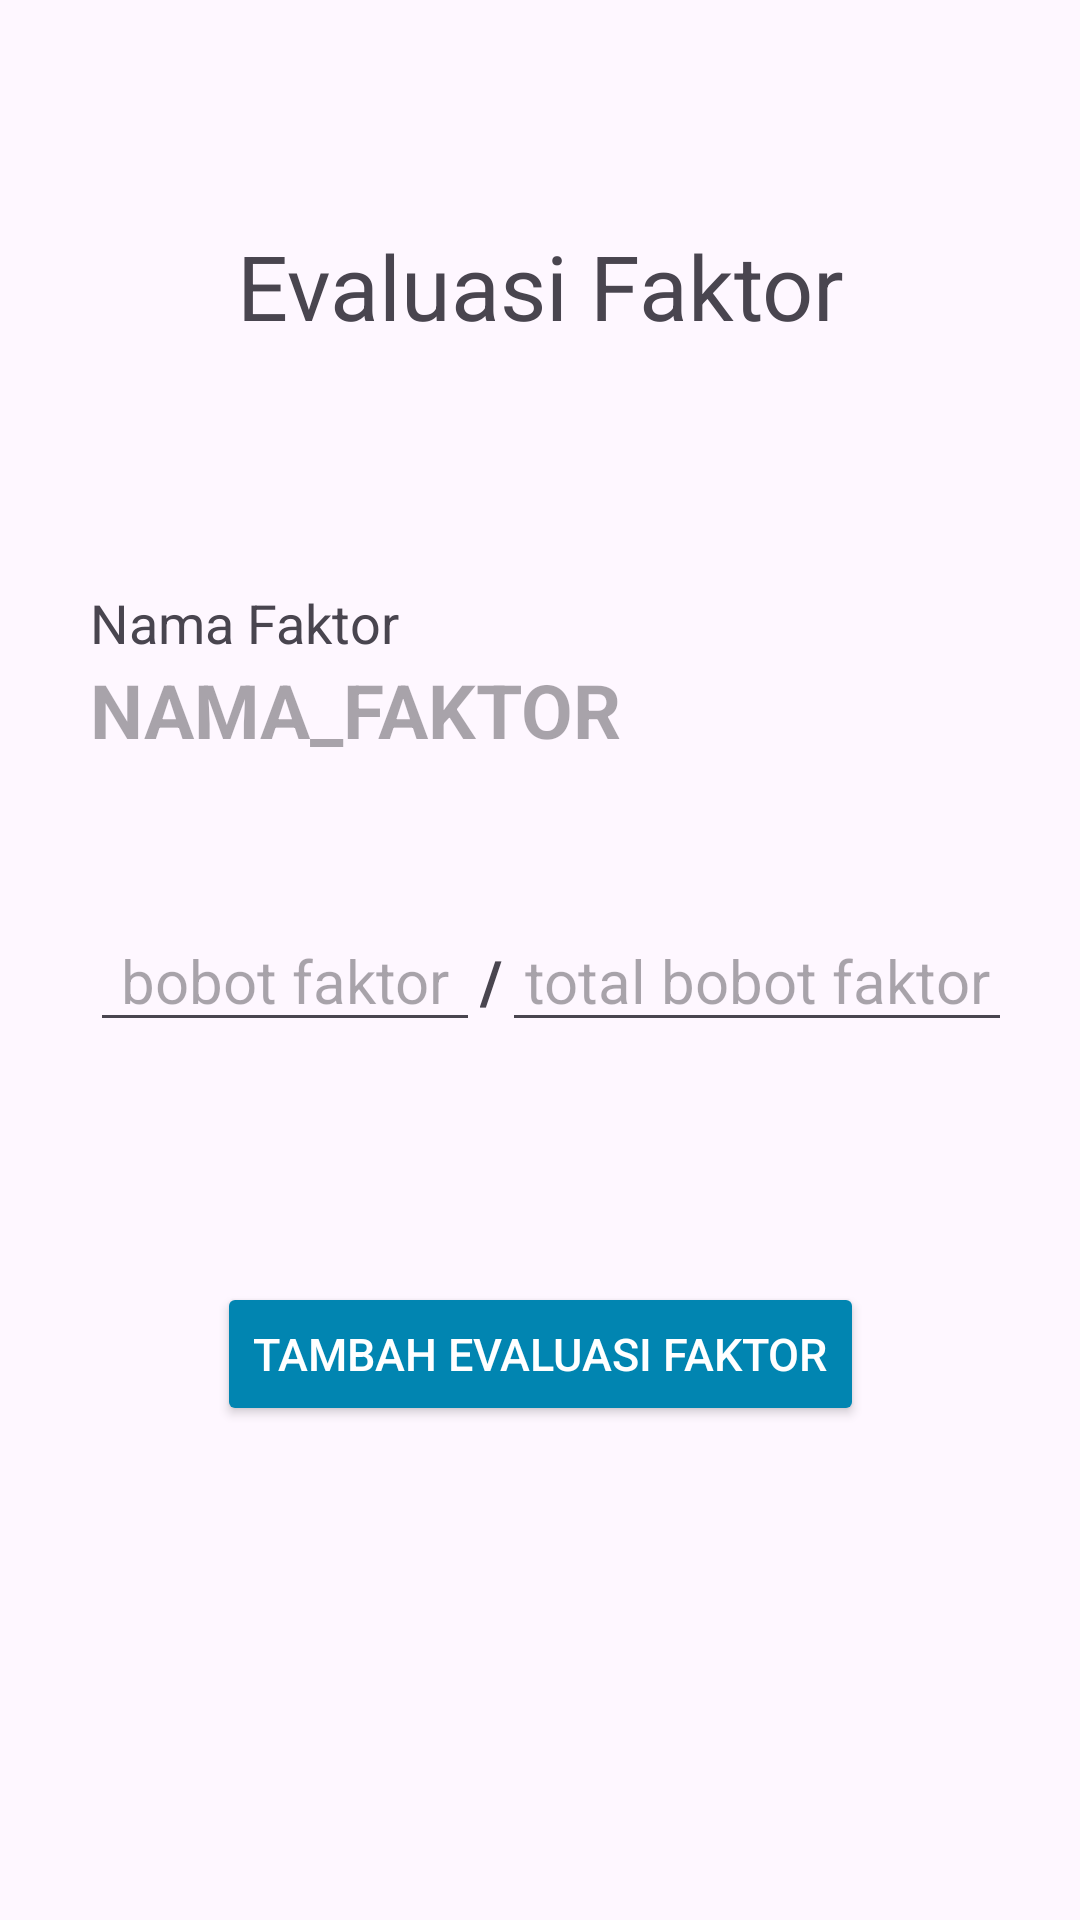

Reconstruct the res/layout file that produces this screen, plus the resources it refers to.
<!-- AndroidManifest.xml: application theme Theme.Jagungku -->
<!-- res/layout/activity_add_factor_evaluation.xml -->
<?xml version="1.0" encoding="utf-8"?>
<androidx.constraintlayout.widget.ConstraintLayout xmlns:android="http://schemas.android.com/apk/res/android"
    xmlns:app="http://schemas.android.com/apk/res-auto"
    xmlns:tools="http://schemas.android.com/tools"
    android:id="@+id/main"
    android:layout_width="match_parent"
    android:layout_height="match_parent"
    tools:context=".ui.admin.dss.evaluation.factorevaluation.AddFactorEvaluationActivity">

    <TextView
        android:id="@+id/tv_title_add_evaluation_faktor"
        android:layout_width="match_parent"
        android:layout_height="wrap_content"
        android:layout_marginTop="75dp"
        android:text="Evaluasi Faktor"
        android:textAlignment="center"
        android:textSize="30sp"
        app:layout_constraintEnd_toEndOf="parent"
        app:layout_constraintStart_toStartOf="parent"
        app:layout_constraintTop_toTopOf="parent" />

    <TextView
        android:id="@+id/tv_label_add_nama_faktor_in_evaluation"
        android:layout_width="wrap_content"
        android:layout_height="wrap_content"
        android:layout_marginStart="30dp"
        android:layout_marginTop="80dp"
        android:text="Nama Faktor"
        android:textSize="18sp"
        app:layout_constraintStart_toStartOf="@id/tv_title_add_evaluation_faktor"
        app:layout_constraintTop_toBottomOf="@id/tv_title_add_evaluation_faktor" />

    <TextView
        android:id="@+id/tv_add_nama_faktor_in_evaluation"
        android:layout_width="250dp"
        android:layout_height="wrap_content"
        android:hint="NAMA_FAKTOR"
        android:textSize="25sp"
        android:textStyle="bold"
        app:layout_constraintStart_toStartOf="@id/tv_label_add_nama_faktor_in_evaluation"
        app:layout_constraintTop_toBottomOf="@id/tv_label_add_nama_faktor_in_evaluation" />

    <LinearLayout
        android:id="@+id/linear_layout_evaluation_faktor"
        android:layout_width="wrap_content"
        android:layout_height="wrap_content"
        android:layout_marginTop="50dp"
        app:layout_constraintStart_toStartOf="@id/tv_add_nama_faktor_in_evaluation"
        app:layout_constraintTop_toBottomOf="@id/tv_add_nama_faktor_in_evaluation">

        <EditText
            android:id="@+id/edt_bobot_faktor"
            android:layout_width="130dp"
            android:layout_height="wrap_content"
            android:hint="bobot faktor"
            android:textAlignment="center"
            android:textSize="20sp" />

        <TextView
            android:layout_width="wrap_content"
            android:layout_height="wrap_content"
            android:text="/"
            android:textSize="20sp"
            android:textStyle="bold"/>

        <EditText
            android:id="@+id/edt_bobot_faktor_sum"
            android:layout_width="170dp"
            android:layout_height="wrap_content"
            android:hint="total bobot faktor"
            android:textAlignment="center"
            android:inputType="number"
            android:textSize="20sp" />
    </LinearLayout>

    <Button
        android:id="@+id/btn_add_evaluation_faktor"
        android:layout_width="wrap_content"
        android:layout_height="wrap_content"
        android:layout_marginTop="80dp"
        android:backgroundTint="@color/blue"
        android:clickable="true"
        android:focusable="true"
        android:gravity="center"
        android:text="Tambah Evaluasi Faktor"
        android:textColor="?attr/colorOnSecondary"
        android:textAllCaps="true"
        android:textSize="15sp"
        app:layout_constraintEnd_toEndOf="parent"
        app:layout_constraintStart_toStartOf="parent"
        app:layout_constraintTop_toBottomOf="@+id/linear_layout_evaluation_faktor" />

</androidx.constraintlayout.widget.ConstraintLayout>
<!-- resources referenced by this layout -->
<resources>
  <color name="blue">#0185B1</color>
  <style name="Theme.Jagungku" parent="Base.Theme.Jagungku" />
  <style name="Base.Theme.Jagungku" parent="Theme.Material3.DayNight">
          
          <item name="colorScheme">@color/light_green</item>
          <item name="colorOnSecondary">@color/white</item>
          <item name="colorTertiary">@color/dark_grey</item>
          <item name="colorOnBackground">@color/black</item>
          <item name="cardBackgroundColor">@color/white</item>
      </style>
  <color name="light_green">#BFFFBF</color>
  <color name="white">#FFFFFFFF</color>
  <color name="dark_grey">#595959</color>
  <color name="black">#FF000000</color>
</resources>
